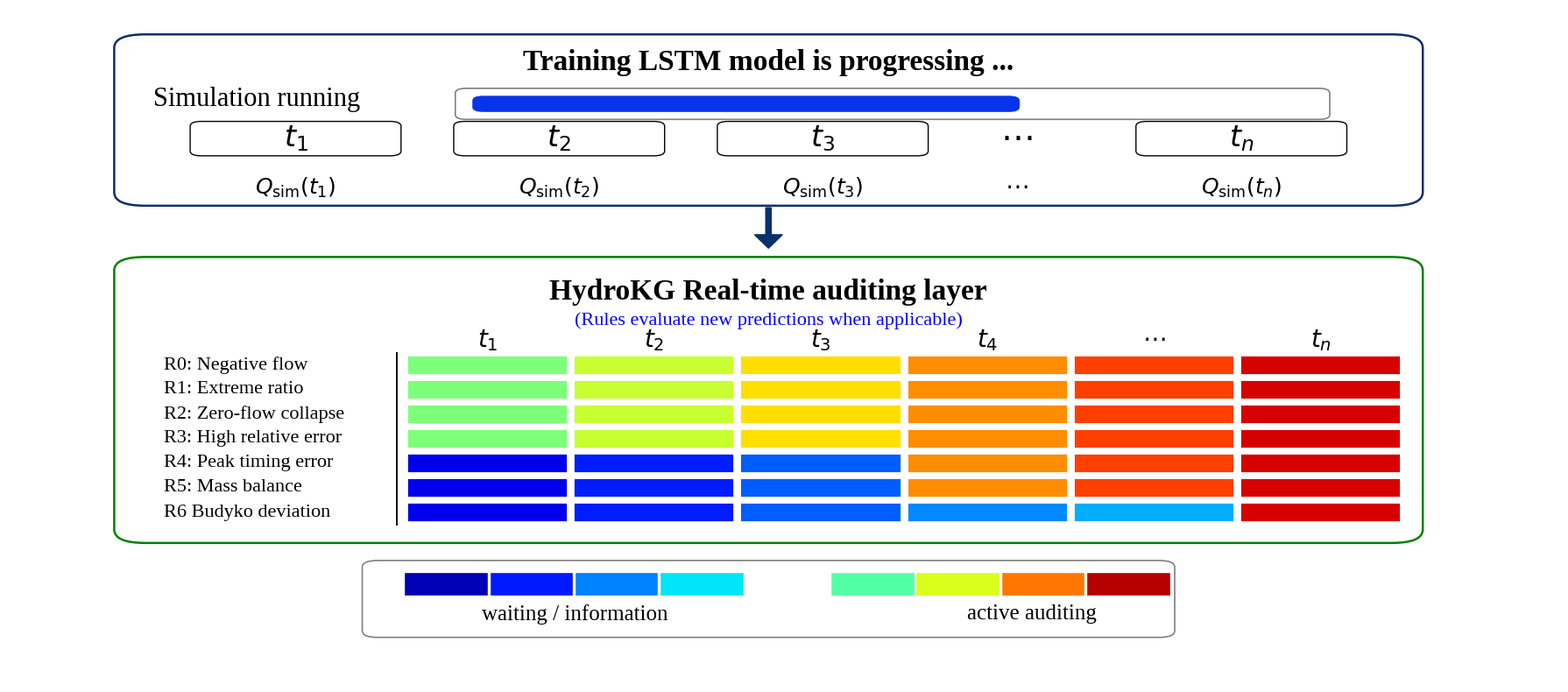

The script that saved this image:
import matplotlib.pyplot as plt
from matplotlib.patches import FancyBboxPatch, Rectangle, FancyArrow
import matplotlib as mpl
import numpy as np

# =========================
# Global style
# =========================
mpl.rcParams['font.family'] = 'serif'
mpl.rcParams['font.serif'] = ['Times New Roman', 'Liberation Serif', 'DejaVu Serif']

# mpl.rcParams['font.family'] = 'Times New Roman'
mpl.rcParams['figure.dpi'] = 200

# =========================
# Helper functions
# =========================
def add_round_box(ax, x, y, w, h, edgecolor='black', linewidth=1.6, radius=0.02, facecolor='white'):
    box = FancyBboxPatch(
        (x, y), w, h,
        boxstyle=f"round,pad=0.012,rounding_size={radius}",
        linewidth=linewidth,
        edgecolor=edgecolor,
        facecolor=facecolor
    )
    ax.add_patch(box)
    return box

def add_box(ax, x, y, w, h, edgecolor='black', linewidth=1.0, facecolor='white'):
    rect = FancyBboxPatch(
        (x, y), w, h,
        boxstyle="round,pad=0.003,rounding_size=0.007",
        linewidth=linewidth,
        edgecolor=edgecolor,
        facecolor=facecolor
    )
    ax.add_patch(rect)
    return rect

def interp_color(c1, c2, t):
    c1 = np.array(mpl.colors.to_rgb(c1))
    c2 = np.array(mpl.colors.to_rgb(c2))
    return tuple((1 - t) * c1 + t * c2)

# =========================
# Figure canvas
# =========================
fig, ax = plt.subplots(figsize=(18, 8), dpi=200)
ax.set_xlim(0, 1)
ax.set_ylim(0, 1)
ax.axis('off')

# Colors
# Colors: sequential crimson reds and blues
blue_border = '#08306b'
red_border  = "#dc8e1a"

blue_light = '#deebf7'
blue_mid   = '#6baed6'
blue_dark  = '#08519c'

red_light = '#fee0d2'
red_mid   = '#fb6a4a'
red_dark  = "#a5530f"
# =========================
# Top panel: LSTM model
# =========================
top_x, top_y, top_w, top_h = 0.08, 0.72, 0.82, 0.23
add_round_box(ax, top_x, top_y, top_w, top_h, edgecolor=blue_border, linewidth=1.8, radius=0.02)

ax.text(0.49, 0.92, "Training LSTM model is progressing ...",
        ha='center', va='center', fontsize=24, fontweight='bold', color='black')

ax.text(0.16, 0.865, "Simulation running", ha='center', va='center', fontsize=22, color='black')

# Progress bar
bar_x, bar_y, bar_w, bar_h = 0.30, 0.848, 0.54, 0.022
add_round_box(ax, bar_x, bar_y, bar_w, bar_h, edgecolor='gray', linewidth=1.2, radius=0.007, facecolor='white')
progress = 0.65
ax.add_patch(FancyBboxPatch(
    (bar_x, bar_y), bar_w * progress, bar_h,
    boxstyle="round,pad=0.001,rounding_size=0.007",
    linewidth=0, facecolor="#0634ed"
))

# Time boxes
box_y = 0.785
label_y = 0.735
box_w = 0.13
box_h = 0.045
time_xs = [0.12, 0.29, 0.46, 0.59, 0.73]
time_labels = [r"$t_1$", r"$t_2$", r"$t_3$", r"$\cdots$", r"$t_n$"]
q_labels = [r"$Q_{\mathrm{sim}}(t_1)$", r"$Q_{\mathrm{sim}}(t_2)$", r"$Q_{\mathrm{sim}}(t_3)$", r"$\cdots$", r"$Q_{\mathrm{sim}}(t_n)$"]

for i, x in enumerate(time_xs):
    if i != 3:
        add_box(ax, x, box_y, box_w, box_h, edgecolor='black', linewidth=1.0, facecolor='white')
        ax.text(x + box_w/2, box_y + box_h/2, time_labels[i], ha='center', va='center', fontsize=24, color='black')
        ax.text(x + box_w/2, label_y, q_labels[i], ha='center', va='center', fontsize=18, color='black')
    else:
        ax.text(x + 0.06, box_y + box_h/2, time_labels[i], ha='center', va='center', fontsize=28, color='black')
        ax.text(x + 0.06, label_y, q_labels[i], ha='center', va='center', fontsize=20, color='black')

# Down arrow
ax.add_patch(FancyArrow(
    0.49, 0.705, 0, -0.06,
    width=0.0035, head_width=0.018, head_length=0.02,
    color=blue_border, length_includes_head=True
))

# =========================
# Bottom panel: HydroKG auditing layer
# =========================
bot_x, bot_y, bot_w, bot_h = 0.08, 0.22, 0.82, 0.40
add_round_box(ax, bot_x, bot_y, bot_w, bot_h, edgecolor='green', linewidth=1.8, radius=0.02)

ax.text(0.49, 0.58, "HydroKG Real-time auditing layer",
        ha='center', va='center', fontsize=24, fontweight='bold', color='black')
ax.text(0.49, 0.538, "(Rules evaluate new predictions when applicable)",
        ha='center', va='center', fontsize=16, color='blue')

# Layout for heatmap
label_left = 0.10
divider_x = 0.25
grid_left = 0.255
grid_right = 0.90
grid_top = 0.49
grid_bottom = 0.235

# Divider line
ax.plot([divider_x, divider_x], [grid_bottom, grid_top], color='black', lw=1.4)

# Row labels
rules = [
    "R0: Negative flow",
    "R1: Extreme ratio",
    "R2: Zero-flow collapse",
    "R3: High relative error",
    "R4: Peak timing error",
    "R5: Mass balance",
    "R6 Budyko deviation"
]

n_rows = len(rules)
n_cols = 6
row_h = (grid_top - grid_bottom) / n_rows
col_w = (grid_right - grid_left) / n_cols

# Column labels
col_labels = [r"$t_1$", r"$t_2$", r"$t_3$", r"$t_4$", r"$\cdots$", r"$t_n$"]
for j, lab in enumerate(col_labels):
    x = grid_left + j * col_w + col_w/2
    ax.text(x, grid_top + 0.018, lab, ha='center', va='center', fontsize=20, color='black')

for i, rule in enumerate(rules):
    y = grid_top - (i + 0.5) * row_h
    ax.text(label_left, y, rule, ha='left', va='center', fontsize=16, color='black')
# Heatmap values
# 0 = waiting / information (blue)
# 1 = active auditing (crimson red)
# Values progress from light to dark as time continues

from matplotlib import cm

# =========================
# Jet colormap
# =========================
jet = cm.get_cmap("jet")  # Use 'coolwarm' for a more distinct blue-red gradient

# Heatmap values
# 0 = waiting / information
# 1 = active auditing
heatmap_mode = np.array([
    [1, 1, 1, 1, 1, 1],  # R0
    [1, 1, 1, 1, 1, 1],  # R1
    [1, 1, 1, 1, 1, 1],  # R2
    [1, 1, 1, 1, 1, 1],  # R3
    [0, 0, 0, 1, 1, 1],  # R4
    [0, 0, 0, 1, 1, 1],  # R5
    [0, 0, 0, 0, 0, 1],  # R6
], dtype=int)

# Shade intensity from left to right
active_t = [0.10, 0.28, 0.45, 0.62, 0.78, 0.95]
wait_t   = [0.15, 0.35, 0.55, 0.70, 0.82, 0.92]

for i in range(n_rows):
    for j in range(n_cols):
        x = grid_left + j * col_w
        y = grid_top - (i + 1) * row_h

        if heatmap_mode[i, j] == 1:
            # warm side of jet: green → yellow → red
            color = jet(0.45 + 0.50 * active_t[j])
        else:
            # cool side of jet: blue → cyan
            color = jet(0.05 + 0.30 * wait_t[j])

        ax.add_patch(Rectangle(
            (x + 0.002, y + 0.004),
            col_w - 0.004, row_h - 0.008,
            facecolor=color,
            edgecolor='white',
            linewidth=1.3
        ))

# =========================
# Legend
# =========================
leg_x, leg_y, leg_w, leg_h = 0.24, 0.08, 0.50, 0.09
add_round_box(ax, leg_x, leg_y, leg_w, leg_h, edgecolor='gray', linewidth=1.2, radius=0.01)

bx0 = leg_x + 0.015
by0 = leg_y + 0.05
sw = 0.055
sh = 0.035

# waiting / information: cool jet colors
for k in range(4):
    ax.add_patch(Rectangle(
        (bx0 + k * sw, by0),
        sw * 0.98, sh,
        facecolor=jet(0.05 + 0.30 * (k / 3)),
        edgecolor='white',
        linewidth=1
    ))

# active auditing: warm jet colors
rx0 = leg_x + 0.29
for k in range(4):
    ax.add_patch(Rectangle(
        (rx0 + k * sw, by0),
        sw * 0.98, sh,
        facecolor=jet(0.45 + 0.50 * (k / 3)),
        edgecolor='white',
        linewidth=1
    ))

ax.text(bx0 + 0.11, leg_y + 0.022, "waiting / information",
        ha='center', va='center', fontsize=18, color='black')
ax.text(rx0 + 0.13, leg_y + 0.022, "active auditing",
        ha='center', va='center', fontsize=18, color='black')

# =========================
# Save and show
# =========================
# plt.savefig("HydroKG_online_auditing_framework.png", dpi=600, bbox_inches='tight')
plt.tight_layout()
plt.show()
